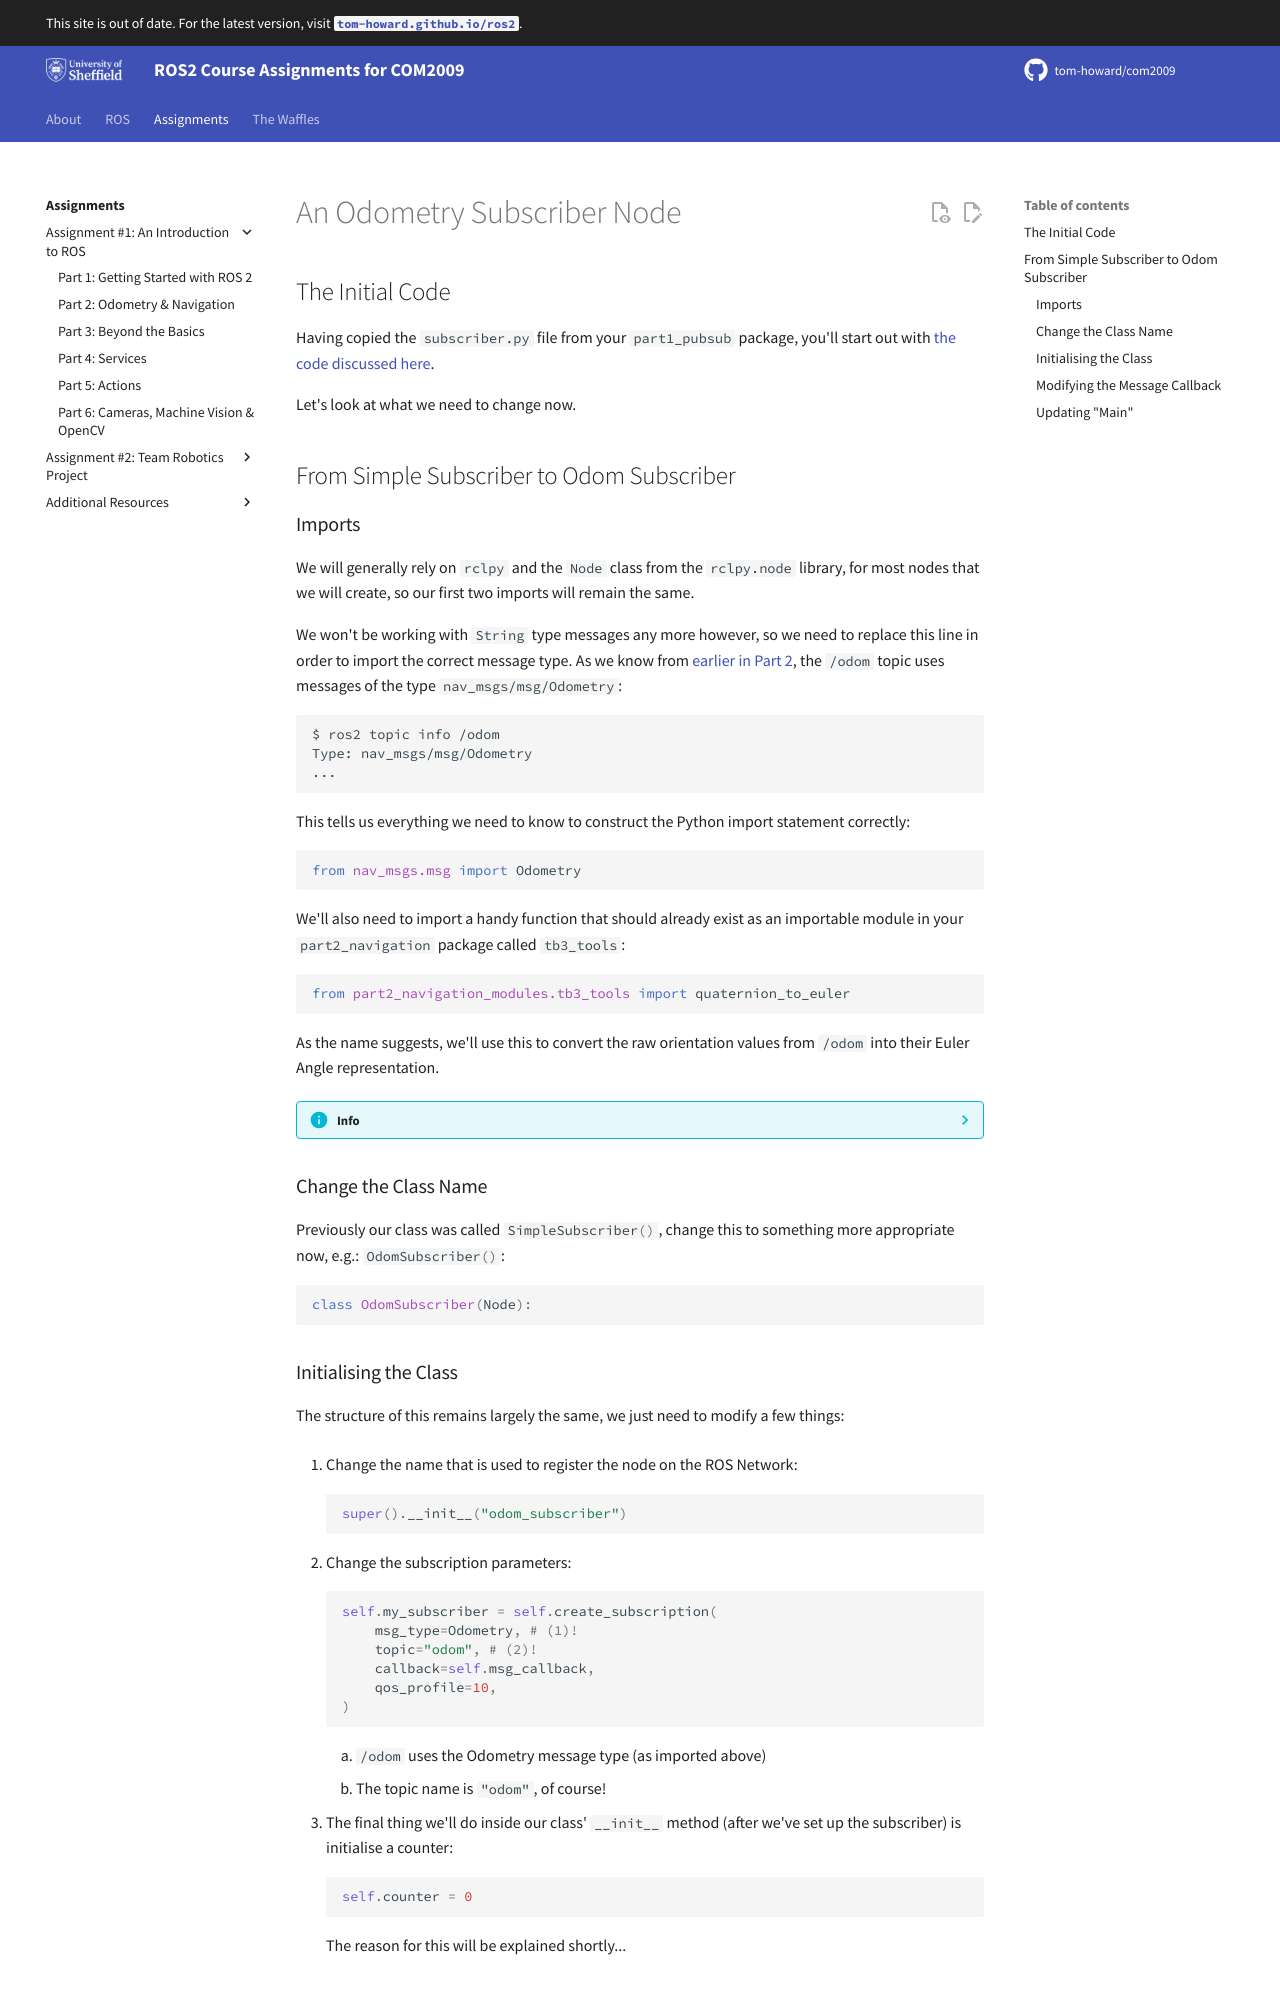

repository: tom-howard/com2009 · page: course/assignment1/part2/odom_subscriber/index.html · generator: mkdocs

---  
title: "An Odometry Subscriber Node"
---

## The Initial Code

Having copied the `subscriber.py` file from your `part1_pubsub` package, you'll start out with [the code discussed here](../part1/subscriber.md).

Let's look at what we need to change now.

## From Simple Subscriber to Odom Subscriber

### Imports

We will generally rely on `rclpy` and the `Node` class from the `rclpy.node` library, for most nodes that we will create, so our first two imports will remain the same. 

We won't be working with `String` type messages any more however, so we need to replace this line in order to import the correct message type. As we know from [earlier in Part 2](../part2.md#odometry-explained), the `/odom` topic uses messages of the type `nav_msgs/msg/Odometry`:

``` { .bash .no-copy }
$ ros2 topic info /odom
Type: nav_msgs/msg/Odometry
...
```

This tells us everything we need to know to construct the Python import statement correctly:

```py
from nav_msgs.msg import Odometry
```

We'll also need to import a handy function that should already exist as an importable module in your `part2_navigation` package called `tb3_tools`:

```py
from part2_navigation_modules.tb3_tools import quaternion_to_euler
```

As the name suggests, we'll use this to convert the raw orientation values from `/odom` into their Euler Angle representation.

??? info
    This module can be found here: `part2_navigation/part2_navigation_modules/tb3_tools.py`, if you want to have a look.

### Change the Class Name

Previously our class was called `#!python SimpleSubscriber()`, change this to something more appropriate now, e.g.: `#!python OdomSubscriber()`:

```py
class OdomSubscriber(Node):
```

### Initialising the Class

The structure of this remains largely the same, we just need to modify a few things: 

1. Change the name that is used to register the node on the ROS Network:

    ```python
    super().__init__("odom_subscriber")
    ```

1. Change the subscription parameters:

    ```python
    self.my_subscriber = self.create_subscription(
        msg_type=Odometry, # (1)!
        topic="odom", # (2)!
        callback=self.msg_callback, 
        qos_profile=10,
    )
    ```

    1. `/odom` uses the Odometry message type (as imported above)
    2. The topic name is `"odom"`, of course!

1. The final thing we'll do inside our class' `__init__` method (after we've set up the subscriber) is initialise a counter:

    ```py
    self.counter = 0 
    ```

    The reason for this will be explained shortly...
